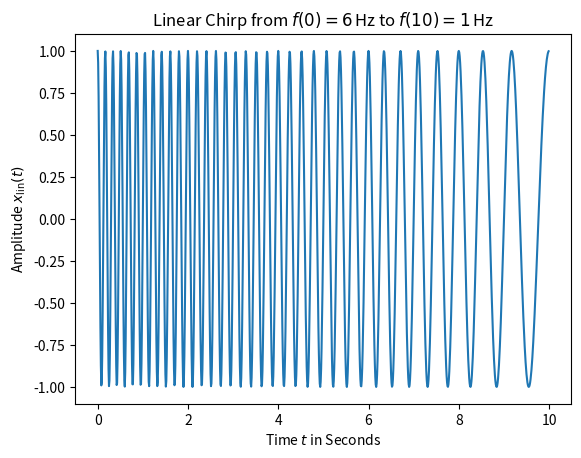
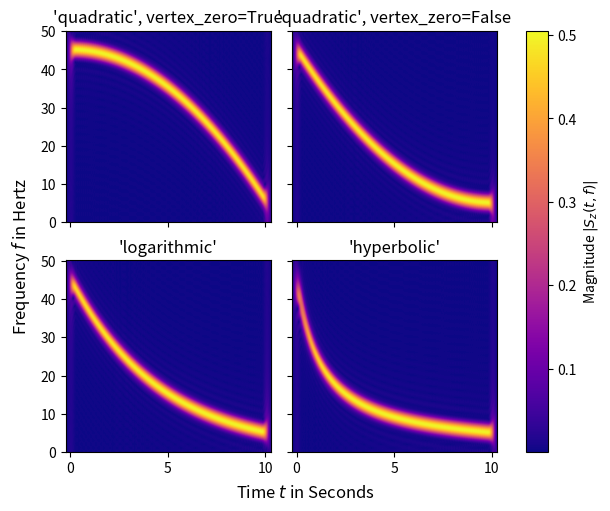
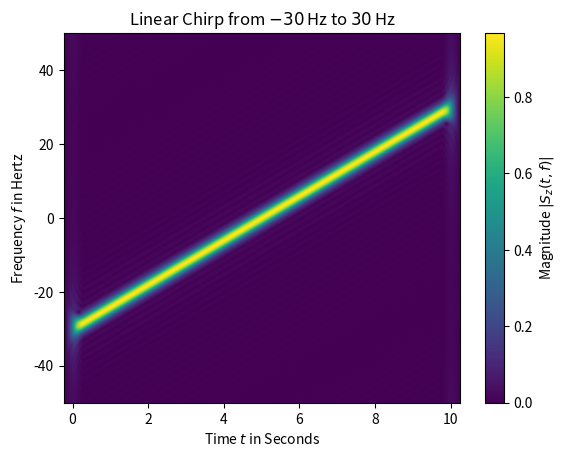

Write the Python code that produced these figures, in order.
import numpy as np
from matplotlib.pyplot import tight_layout
from scipy.signal import chirp, square, ShortTimeFFT
from scipy.signal.windows import gaussian
import matplotlib.pyplot as plt

N, T = 1000, 0.01  # number of samples and sampling interval for 10 s signal
t = np.arange(N) * T  # timestamps

x_lin = chirp(t, f0=6, f1=1, t1=10, method='linear')

fg0, ax0 = plt.subplots()
ax0.set_title(r"Linear Chirp from $f(0)=6\,$Hz to $f(10)=1\,$Hz")
ax0.set(xlabel="Time $t$ in Seconds", ylabel=r"Amplitude $x_\text{lin}(t)$")
ax0.plot(t, x_lin)
plt.show()

x_qu0 = chirp(t, f0=45, f1=5, t1=N*T, method='quadratic', vertex_zero=True)
x_qu1 = chirp(t, f0=45, f1=5, t1=N*T, method='quadratic', vertex_zero=False)
x_log = chirp(t, f0=45, f1=5, t1=N*T, method='logarithmic')
x_hyp = chirp(t, f0=45, f1=5, t1=N*T, method='hyperbolic')

win = gaussian(50, std=12, sym=True)
SFT = ShortTimeFFT(win, hop=2, fs=1/T, mfft=800, scale_to='magnitude')
ts = ("'quadratic', vertex_zero=True", "'quadratic', vertex_zero=False",
      "'logarithmic'", "'hyperbolic'")
fg1, ax1s = plt.subplots(2, 2, sharex='all', sharey='all',
                         figsize=(6, 5),  layout="constrained")
for x_, ax_, t_ in zip([x_qu0, x_qu1, x_log, x_hyp], ax1s.ravel(), ts):
    aSx = abs(SFT.stft(x_))
    im_ = ax_.imshow(aSx, origin='lower', aspect='auto', extent=SFT.extent(N),
                     cmap='plasma')
    ax_.set_title(t_)
    if t_ == "'hyperbolic'":
        fg1.colorbar(im_, ax=ax1s, label='Magnitude $|S_z(t,f)|$')
_ = fg1.supxlabel("Time $t$ in Seconds")  # `_ =` is needed to pass doctests
_ = fg1.supylabel("Frequency $f$ in Hertz")
plt.show()

z_lin = chirp(t, f0=-30, f1=30, t1=N*T, method="linear", complex=True)
SFT.fft_mode = 'centered'  # needed to work with complex signals
aSz = abs(SFT.stft(z_lin))

fg2, ax2 = plt.subplots()
ax2.set_title(r"Linear Chirp from $-30\,$Hz to $30\,$Hz")
ax2.set(xlabel="Time $t$ in Seconds", ylabel="Frequency $f$ in Hertz")
im2 = ax2.imshow(aSz, origin='lower', aspect='auto',
                 extent=SFT.extent(N), cmap='viridis')
fg2.colorbar(im2, label='Magnitude $|S_z(t,f)|$')
plt.show()
